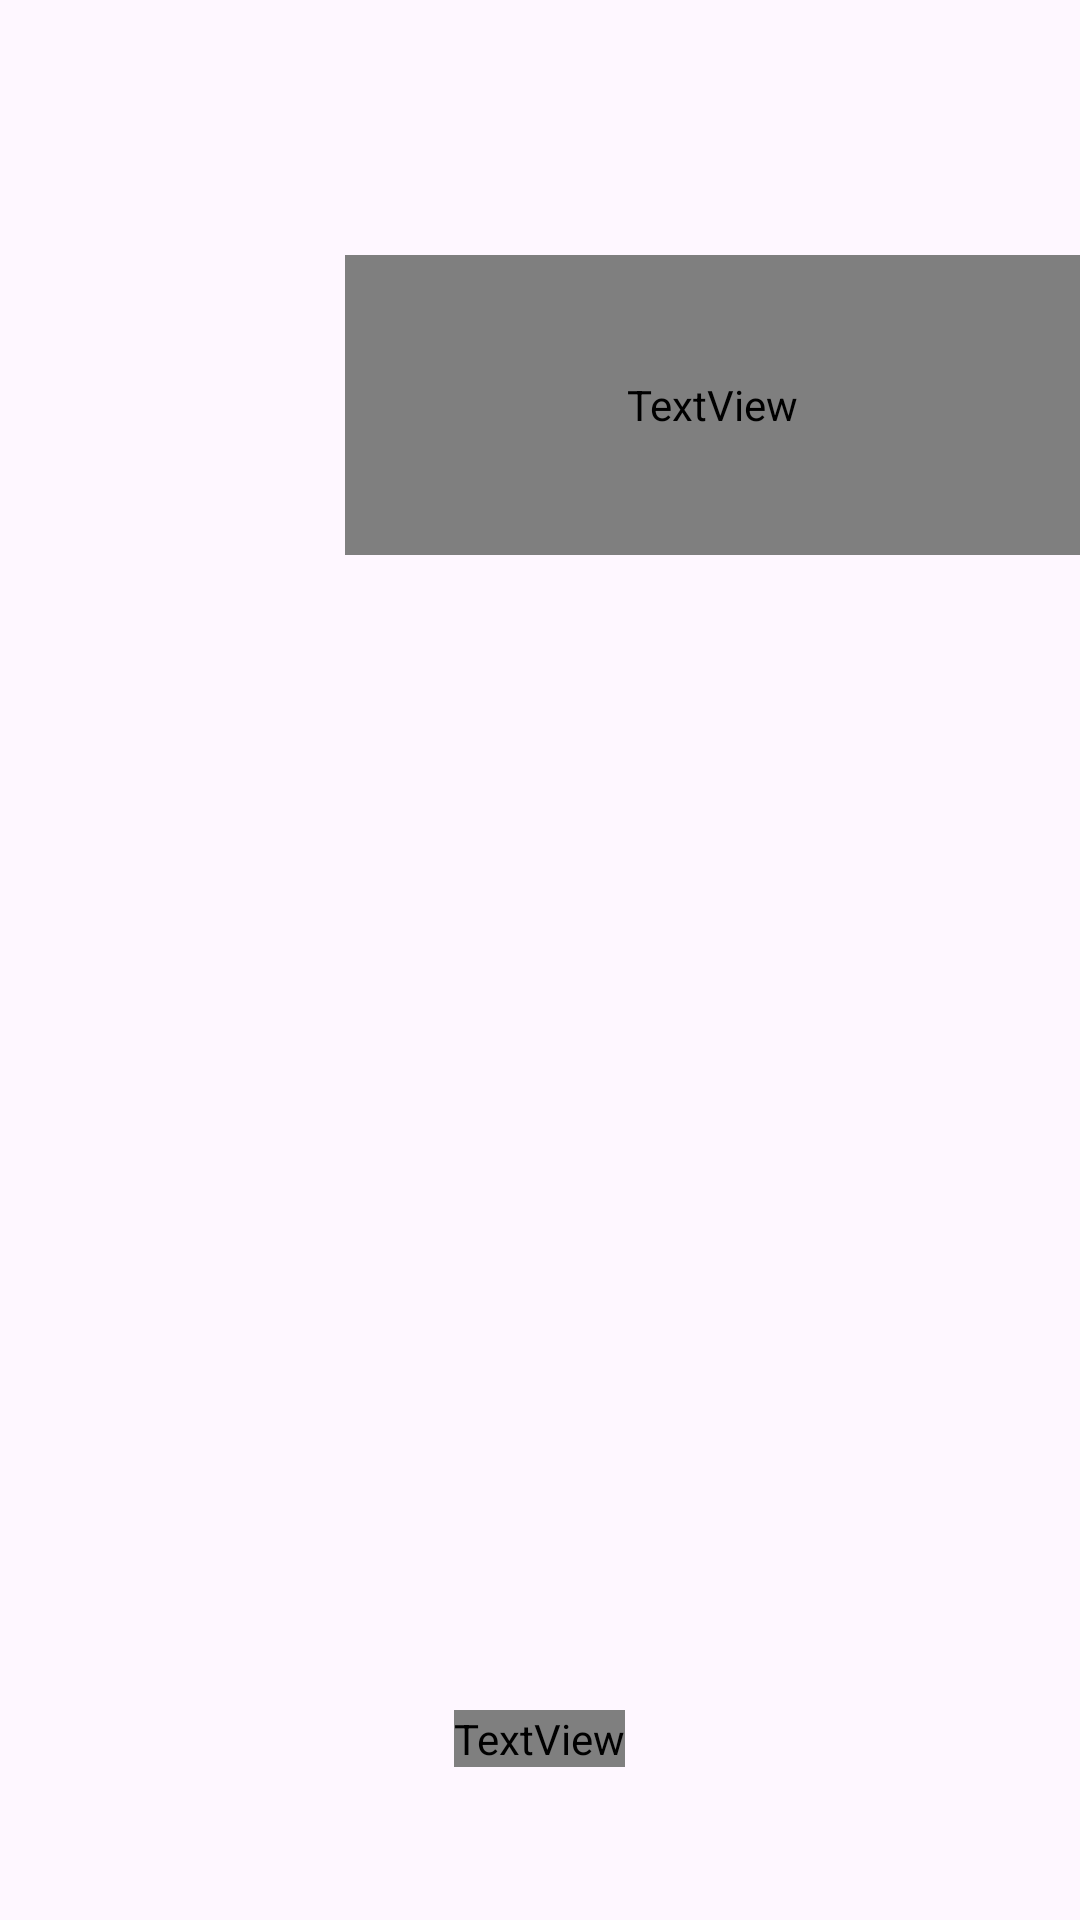

Produce the Android XML layout that renders to this screen, including the resource entries it uses.
<!-- AndroidManifest.xml: application theme Theme.FoodServiceApp -->
<!-- res/layout/second_fragment.xml -->
<?xml version="1.0" encoding="utf-8"?>
<RelativeLayout xmlns:android="http://schemas.android.com/apk/res/android"
    xmlns:app="http://schemas.android.com/apk/res-auto"
    xmlns:tools="http://schemas.android.com/tools"
    android:layout_width="match_parent"
    android:layout_height="match_parent"
    tools:context=".MainActivity">

    <ImageView
        android:id="@+id/logo"
        android:layout_width="70dp"
        android:layout_height="70dp"
        android:layout_marginLeft="35dp"
        android:layout_marginTop="105dp" />

    <TextView
        android:id="@+id/companyName"
        android:layout_width="258sp"
        android:layout_height="100dp"
        android:layout_marginLeft="10dp"
        android:layout_marginTop="85dp"
        android:layout_toRightOf="@+id/logo"
        android:fontFamily="@font/poppins1"
        android:textAlignment="center"
        android:textColor="@color/black"
        android:textSize="37sp"/>

    <ImageView
        android:id="@+id/image"
        android:layout_width="430dp"
        android:layout_height="320dp"
        android:layout_marginTop="210dp"
       android:layout_centerHorizontal="true"
        android:scaleType="fitCenter" />

    <TextView
        android:id="@+id/title"
        android:layout_width="wrap_content"
        android:layout_height="wrap_content"
        android:layout_below="@id/image"
        android:layout_centerHorizontal="true"
        android:layout_marginTop="40dp"
        android:fontFamily="@font/poppins1"
        android:textSize="30dp" />

    <TextView
        android:id="@+id/description"
        android:layout_width="wrap_content"
        android:layout_height="wrap_content"
        android:layout_below="@+id/title"
        android:layout_marginLeft="20dp"
        android:layout_marginRight="20dp"
        android:textAlignment="center"
        android:textColor="#868686"
        android:textSize="17sp"/>


</RelativeLayout>
<!-- resources referenced by this layout -->
<resources>
  <color name="black">#FF000000</color>
  <style name="Theme.FoodServiceApp" parent="Theme.Material3.DayNight.NoActionBar">
          
        
          
      </style>
</resources>
